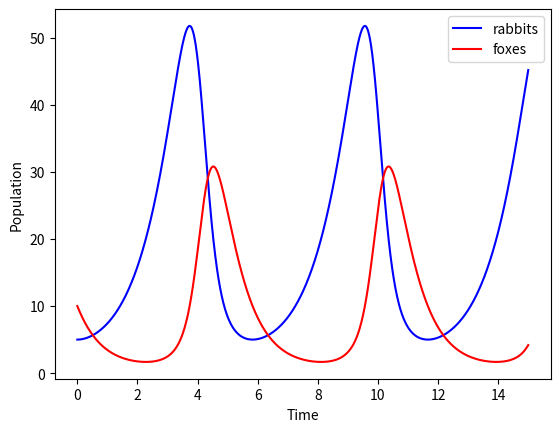

Python code for this plot:
import numpy as np
from scipy import integrate
import matplotlib.pyplot as plt
from scipy.integrate import odeint

a = 1.
b = 0.1
c = 1.5
d = 0.75
def dX_dt(X, t=0):
    return np.array([a*X[0] - b*X[0]*X[1], -c*X[1] + d*b*X[0]*X[1]])


pop_vector = [5, 10]
time = np.linspace(0, 15, 10000)

sol = odeint(dX_dt, pop_vector, time)
plt.plot(time, sol[:, 0], 'b', label = 'rabbits')
plt.plot(time, sol[:, 1], color = 'red', label = 'foxes')
plt.legend(loc='best')
plt.xlabel('Time')
plt.ylabel('Population')
plt.show()

############################## Mesh Grid $######################################
print("QUESTION 5 BELOW")
x = np.array([])
y = np.array([])
for i in range(0, 25):
    k = np.random.uniform(0, 60)
    j = np.random.uniform(0, 40)
    x = np.append(x, k)
    y = np.append(y, k)

#xv, yv = np.meshgrid(x, y, indexing = 'ij')
#u = a*xv - b*xv*yv
#u = np.linalg.norm(u)
#v = -c*yv+d*b*xv*yv
#v = np.linalg.norm(v)
#plt.quiver(x, y, u, v)
#plt.show()